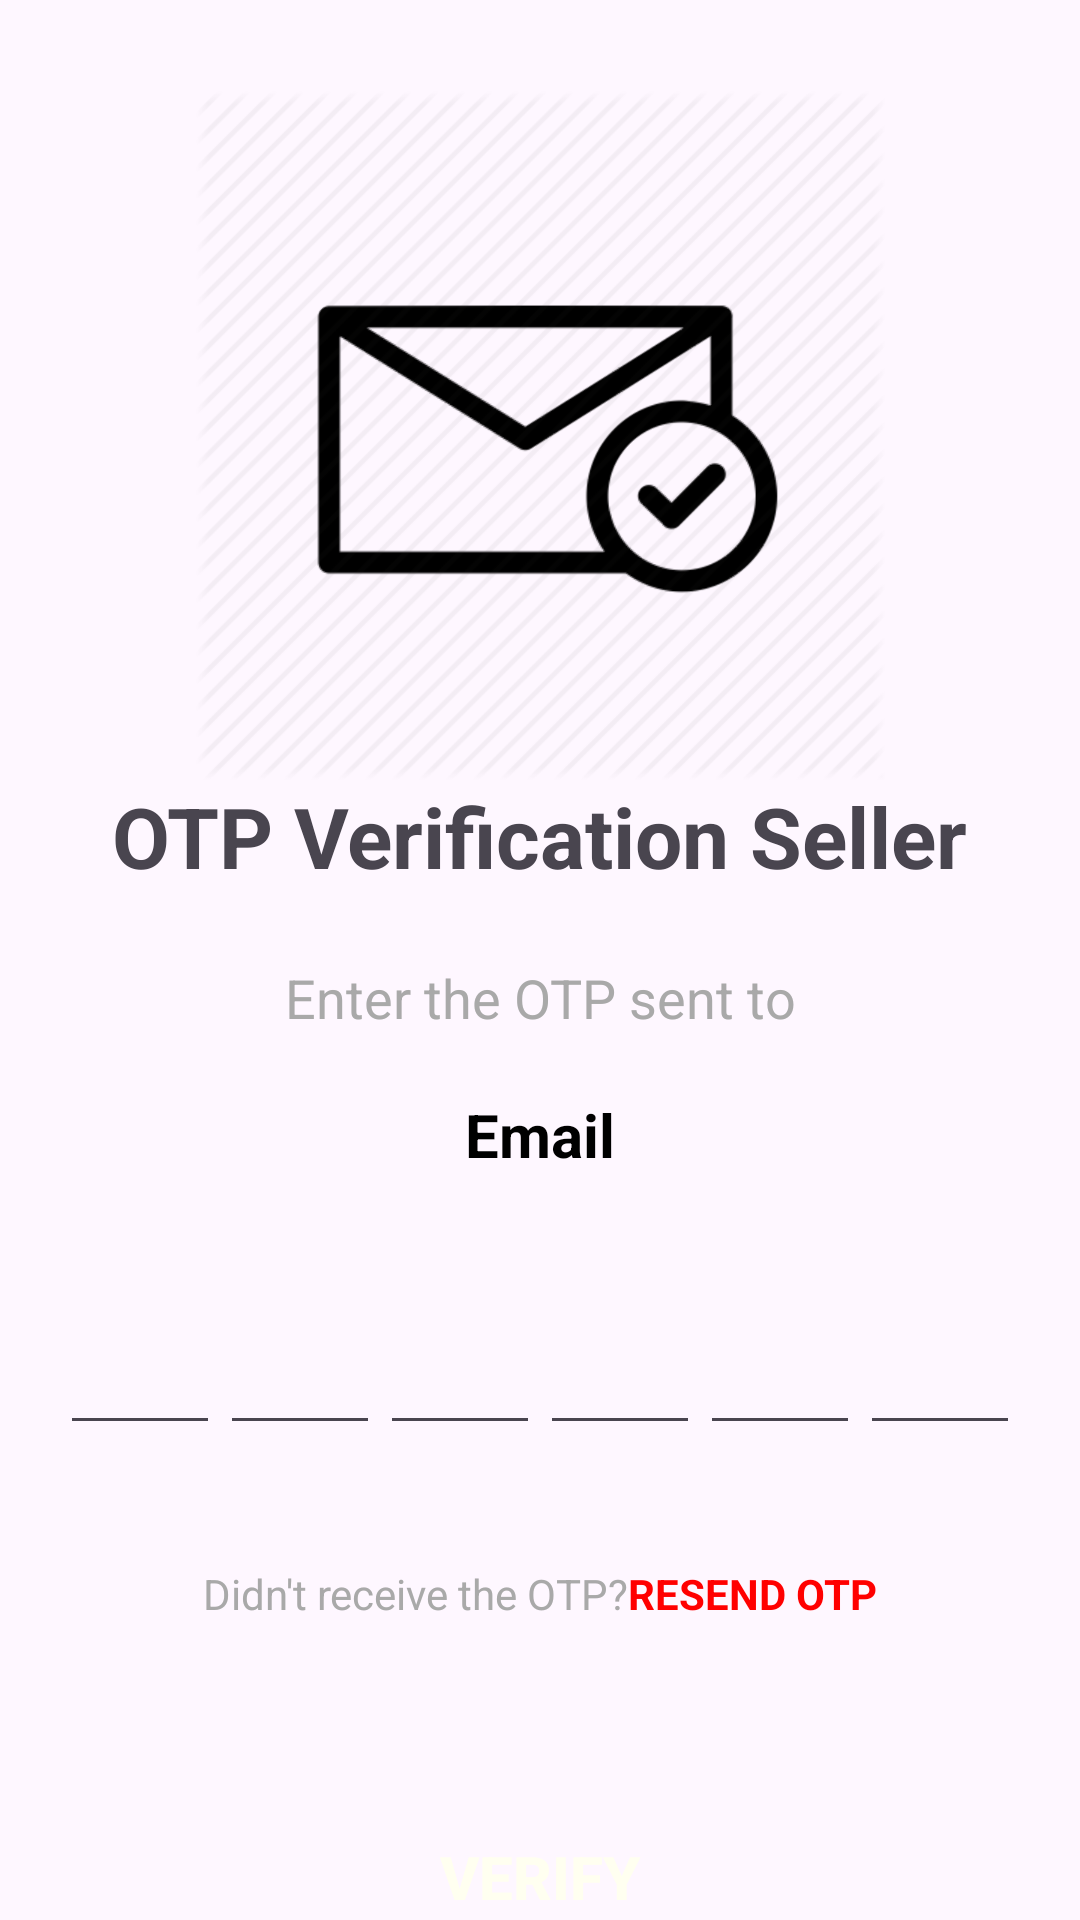

Here is an Android app screen rendered from its layout file. Give the layout XML and the strings, colors and styles it references.
<!-- AndroidManifest.xml: application theme Theme.E_commerce_app -->
<!-- res/layout/activity_rgseller_otp.xml -->
<?xml version="1.0" encoding="utf-8"?>
<androidx.constraintlayout.widget.ConstraintLayout
        xmlns:android="http://schemas.android.com/apk/res/android"
        xmlns:tools="http://schemas.android.com/tools"
        xmlns:app="http://schemas.android.com/apk/res-auto"
        android:layout_width="match_parent"
        android:layout_height="match_parent"
        tools:context=".ui.RGSellerOtpActivity"
        >

    <androidx.constraintlayout.widget.ConstraintLayout
            android:layout_width="match_parent"
            android:layout_height="match_parent"
            >

        <androidx.appcompat.widget.AppCompatButton
                android:id="@+id/back"
                android:layout_width="35dp"
                android:layout_height="35dp"
                android:layout_marginStart="10dp"
                android:layout_marginTop="10dp"
                android:background="@drawable/baseline_arrow_back_24"
                app:layout_constraintStart_toStartOf="parent"
                app:layout_constraintTop_toTopOf="parent"
                />

        <ImageView
                android:id="@+id/imageView"
                android:layout_width="230dp"
                android:layout_height="230dp"
                android:layout_marginTop="30dp"
                android:scaleType="fitCenter"
                android:src="@drawable/ic_email_verification"
                app:layout_constraintEnd_toEndOf="parent"
                app:layout_constraintStart_toStartOf="parent"
                app:layout_constraintTop_toTopOf="parent"
                />

        <TextView
                android:id="@+id/textView"
                android:layout_width="wrap_content"
                android:layout_height="wrap_content"
                android:text="OTP Verification Seller"
                android:textSize="28dp"
                android:textStyle="bold"
                app:layout_constraintEnd_toEndOf="parent"
                app:layout_constraintStart_toStartOf="parent"
                app:layout_constraintTop_toBottomOf="@+id/imageView"
                />

        <TextView
                android:id="@+id/textView3"
                android:layout_width="wrap_content"
                android:layout_height="wrap_content"
                android:layout_marginTop="23dp"
                android:text="Enter the OTP sent to"
                android:textColor="@color/darkgray"
                android:textSize="18dp"
                app:layout_constraintEnd_toEndOf="parent"
                app:layout_constraintStart_toStartOf="parent"
                app:layout_constraintTop_toBottomOf="@+id/textView"
                />

        <TextView
                android:id="@+id/OTP_verify_email"
                android:layout_width="wrap_content"
                android:layout_height="wrap_content"
                android:layout_marginTop="20dp"
                android:text="Email"
                android:textColor="@color/black"
                android:textSize="20dp"
                android:textStyle="bold"
                app:layout_constraintEnd_toEndOf="parent"
                app:layout_constraintStart_toStartOf="parent"
                app:layout_constraintTop_toBottomOf="@+id/textView3"
                />

        <LinearLayout
                android:id="@+id/linear"
                android:layout_width="match_parent"
                android:layout_height="wrap_content"
                android:layout_marginStart="20dp"
                android:layout_marginTop="40dp"
                android:layout_marginEnd="20dp"
                android:orientation="horizontal"
                android:weightSum="6"
                app:layout_constraintEnd_toEndOf="parent"
                app:layout_constraintStart_toStartOf="parent"
                app:layout_constraintTop_toBottomOf="@+id/OTP_verify_email"
                >

            <EditText
                    android:id="@+id/num1"
                    android:layout_width="50dp"
                    android:layout_height="50dp"
                    android:layout_weight="1"
                    android:inputType="number"
                    android:maxLength="1"
                    android:textAlignment="center"
                    android:textSize="22dp"
                    app:layout_constraintStart_toStartOf="parent"
                    app:layout_constraintTop_toBottomOf="@+id/OTP_verify_email"
                    />

            <EditText
                    android:id="@+id/num2"
                    android:layout_width="50dp"
                    android:layout_height="50dp"
                    android:layout_weight="1"
                    android:inputType="number"
                    android:maxLength="1"
                    android:textAlignment="center"
                    android:textSize="22dp"
                    app:layout_constraintStart_toEndOf="@+id/num1"
                    app:layout_constraintTop_toBottomOf="@+id/OTP_verify_email"
                    />

            <EditText
                    android:id="@+id/num3"
                    android:layout_width="50dp"
                    android:layout_height="50dp"
                    android:layout_weight="1"
                    android:inputType="number"
                    android:maxLength="1"
                    android:textAlignment="center"
                    android:textSize="22dp"
                    app:layout_constraintStart_toEndOf="@+id/num2"
                    app:layout_constraintTop_toBottomOf="@+id/OTP_verify_email"
                    />

            <EditText
                    android:id="@+id/num4"
                    android:layout_width="50dp"
                    android:layout_height="50dp"
                    android:layout_weight="1"
                    android:inputType="number"
                    android:maxLength="1"
                    android:textAlignment="center"
                    android:textSize="22dp"
                    app:layout_constraintStart_toEndOf="@+id/num3"
                    app:layout_constraintTop_toBottomOf="@+id/OTP_verify_email"
                    />

            <EditText
                    android:id="@+id/num5"
                    android:layout_width="50dp"
                    android:layout_height="50dp"
                    android:layout_weight="1"
                    android:inputType="number"
                    android:maxLength="1"
                    android:textAlignment="center"
                    android:textSize="22dp"
                    app:layout_constraintStart_toEndOf="@+id/num4"
                    app:layout_constraintTop_toBottomOf="@+id/OTP_verify_email"
                    />

            <EditText
                    android:id="@+id/num6"
                    android:layout_width="50dp"
                    android:layout_height="50dp"
                    android:layout_weight="1"
                    android:inputType="number"
                    android:maxLength="1"
                    android:textAlignment="center"
                    android:textSize="22dp"
                    app:layout_constraintEnd_toEndOf="parent"
                    app:layout_constraintStart_toEndOf="@+id/num5"
                    app:layout_constraintTop_toBottomOf="@+id/OTP_verify_email"
                    />

        </LinearLayout>

        <TextView
                android:id="@+id/textView5"
                android:layout_width="wrap_content"
                android:layout_height="wrap_content"
                android:layout_marginStart="80dp"
                android:layout_marginTop="40dp"
                android:text="Didn't receive the OTP?"
                android:textColor="@color/darkgray"
                app:layout_constraintEnd_toStartOf="@+id/OTP_resend"
                app:layout_constraintStart_toStartOf="parent"
                app:layout_constraintTop_toBottomOf="@+id/linear"
                />

        <TextView
                android:id="@+id/OTP_resend"
                android:layout_width="wrap_content"
                android:layout_height="wrap_content"
                android:layout_marginEnd="80dp"
                android:text="RESEND OTP"
                android:textColor="@color/red"
                android:textStyle="bold"
                app:layout_constraintEnd_toEndOf="parent"
                app:layout_constraintStart_toEndOf="@+id/textView5"
                app:layout_constraintTop_toTopOf="@+id/textView5"
                />

        <androidx.appcompat.widget.AppCompatButton
                android:id="@+id/btn_OTP_verify"
                android:layout_width="0dp"
                android:layout_height="50dp"
                android:layout_marginStart="30dp"
                android:layout_marginTop="60dp"
                android:layout_marginEnd="30dp"
                android:background="@drawable/bg_button"
                android:backgroundTint="@color/veryLightBlue"
                android:text="VERIFY"
                android:textColor="@color/ivoryWhite"
                android:textSize="20dp"
                android:textStyle="bold"
                app:layout_constraintEnd_toEndOf="parent"
                app:layout_constraintStart_toStartOf="parent"
                app:layout_constraintTop_toBottomOf="@+id/textView5"
                />
    </androidx.constraintlayout.widget.ConstraintLayout>
</androidx.constraintlayout.widget.ConstraintLayout>
<!-- resources referenced by this layout -->
<resources>
  <color name="black">#FF000000</color>
  <color name="darkgray">#FFA9A9A9</color>
  <color name="ivoryWhite">#FFFFFFF0</color>
  <color name="red">#FFFF0000</color>
  <color name="veryLightBlue">#FF7f7fff</color>
  <!-- drawable ic_email_verification: png bitmap (drawable, 72953 bytes) -->
  <style name="Theme.E_commerce_app" parent="Base.Theme.E_commerce_app" />
  <style name="Base.Theme.E_commerce_app" parent="Theme.Material3.DayNight.NoActionBar">
          
          
      </style>
</resources>
